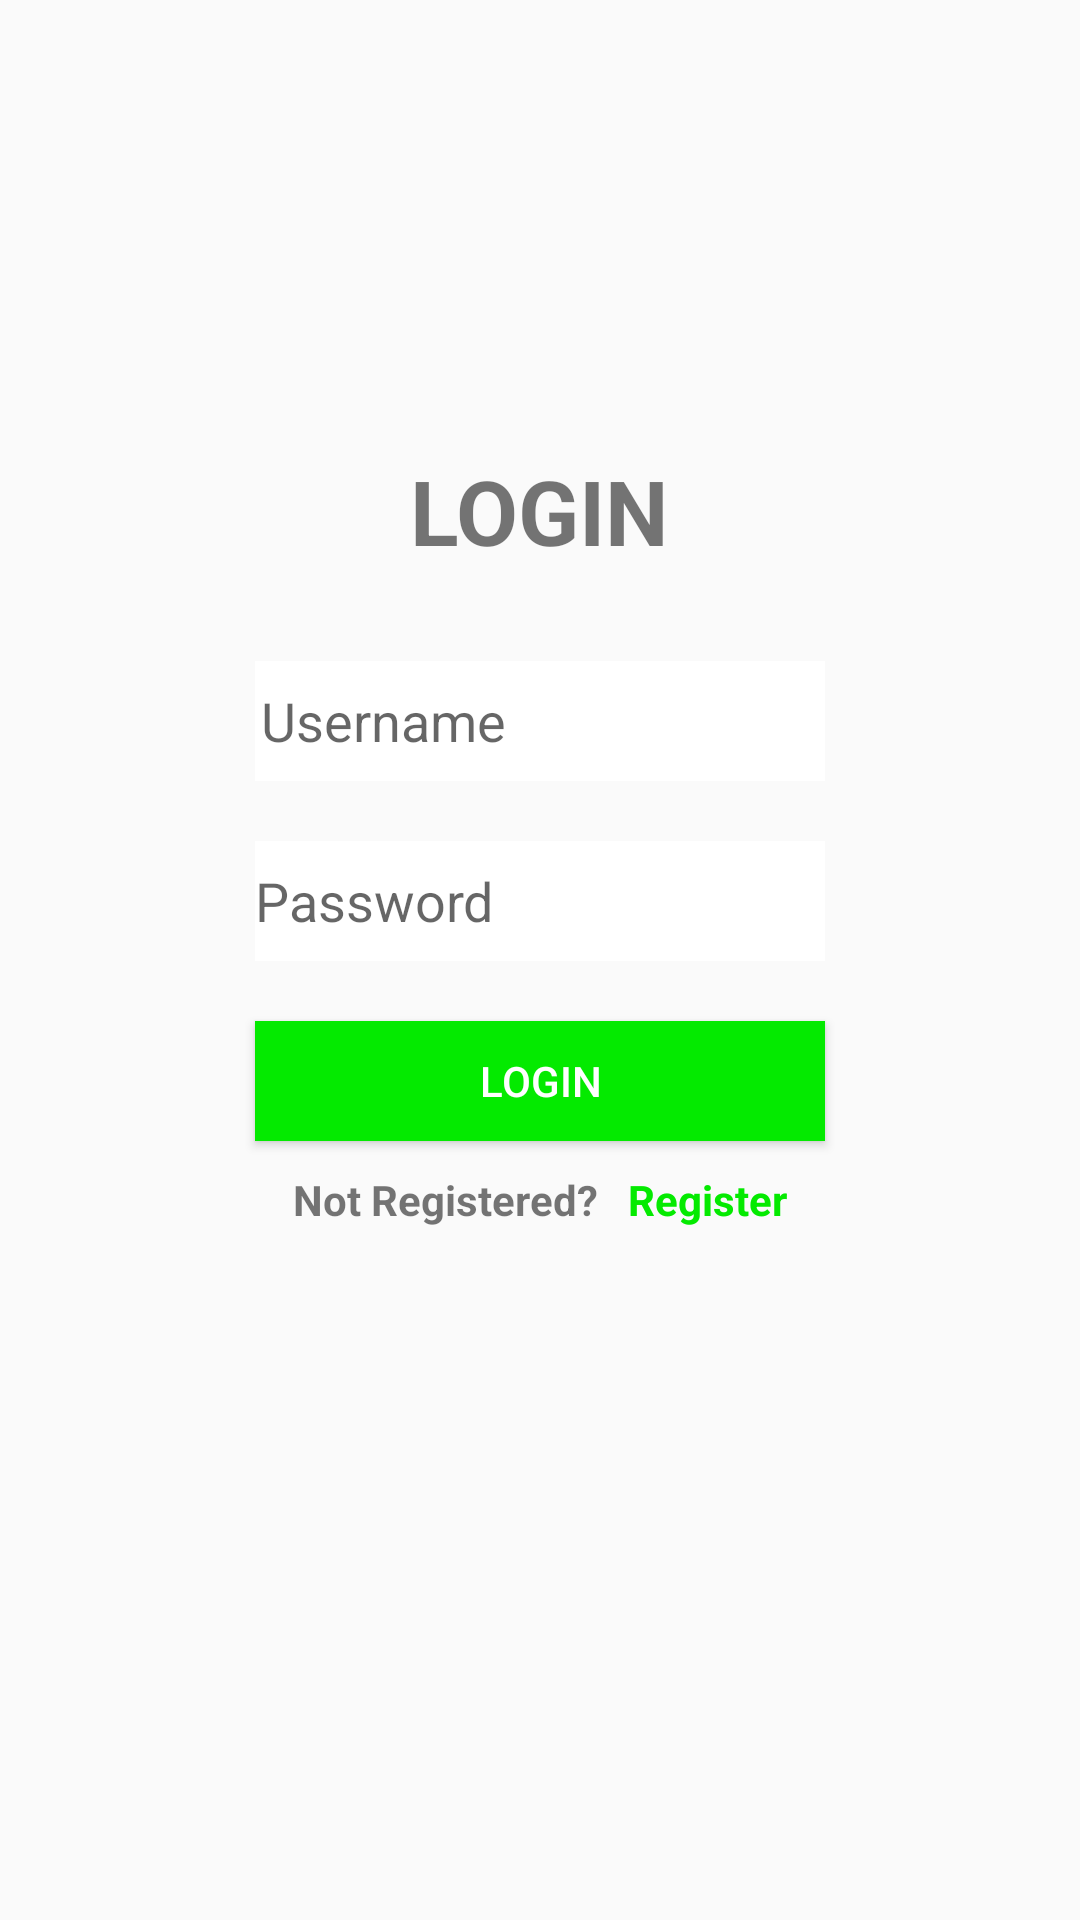

Android layout source for this screen:
<!-- AndroidManifest.xml: application theme Theme.AppCompat.Light.NoActionBar -->
<!-- res/layout/activity_login.xml -->
<?xml version="1.0" encoding="utf-8"?>
<LinearLayout xmlns:android="http://schemas.android.com/apk/res/android"
    xmlns:app="http://schemas.android.com/apk/res-auto"
    xmlns:tools="http://schemas.android.com/tools"
    android:layout_width="match_parent"
    android:layout_height="match_parent"
    tools:context=".LoginActivity"
    android:orientation="vertical"
    android:id="@+id/container"
    android:gravity="center_horizontal">

    <TextView
        android:layout_width="wrap_content"
        android:layout_height="wrap_content"
        android:layout_marginTop="150dp"
        android:layout_marginBottom="20dp"
        android:textSize="30dp"
        android:textStyle="bold"
        android:text="LOGIN"/>

    <LinearLayout
        android:gravity="center_horizontal"
        android:layout_width="match_parent"
        android:layout_height="wrap_content"
        android:foreground="#c2ffffff"
        android:orientation="vertical">

        <EditText
            android:id="@+id/edittext_username"
            android:layout_width="190dp"
            android:layout_height="40dp"
            android:layout_marginTop="10dp"
            android:paddingLeft="2dp"
            android:background="#ffffff"
            android:drawableLeft="@drawable/username"
            android:hint="@string/username"/>

        <EditText
            android:id="@+id/edittext_password"
            android:layout_width="190dp"
            android:layout_height="40dp"
            android:layout_marginTop="20dp"
            android:background="#ffffff"
            android:drawableLeft="@drawable/password"
            android:hint="@string/password"/>
    </LinearLayout>

    <Button
        android:id="@+id/button_login"
        android:layout_width="190dp"
        android:layout_height="40dp"
        android:layout_marginTop="20dp"
        android:background="#04ea00"
        android:textColor="#ffffff"
        android:text="@string/login"/>

    <LinearLayout
        android:layout_width="wrap_content"
        android:layout_height="wrap_content"
        android:orientation="horizontal"
        android:layout_marginTop="10dp">

        <TextView
            android:layout_width="wrap_content"
            android:layout_height="35dp"
            android:textStyle="bold"
            android:text="@string/not_registered"/>

        <TextView
            android:id="@+id/textview_register"
            android:layout_width="wrap_content"
            android:layout_height="35dp"
            android:paddingLeft="10dp"
            android:textStyle="bold"
            android:textColor="#04ea00"
            android:text="@string/register"/>

    </LinearLayout>
</LinearLayout>
<!-- resources referenced by this layout -->
<resources>
  <string name="login">Login</string>
  <string name="not_registered">Not Registered?</string>
  <string name="password">Password</string>
  <string name="register">Register</string>
  <string name="username">Username</string>
</resources>
